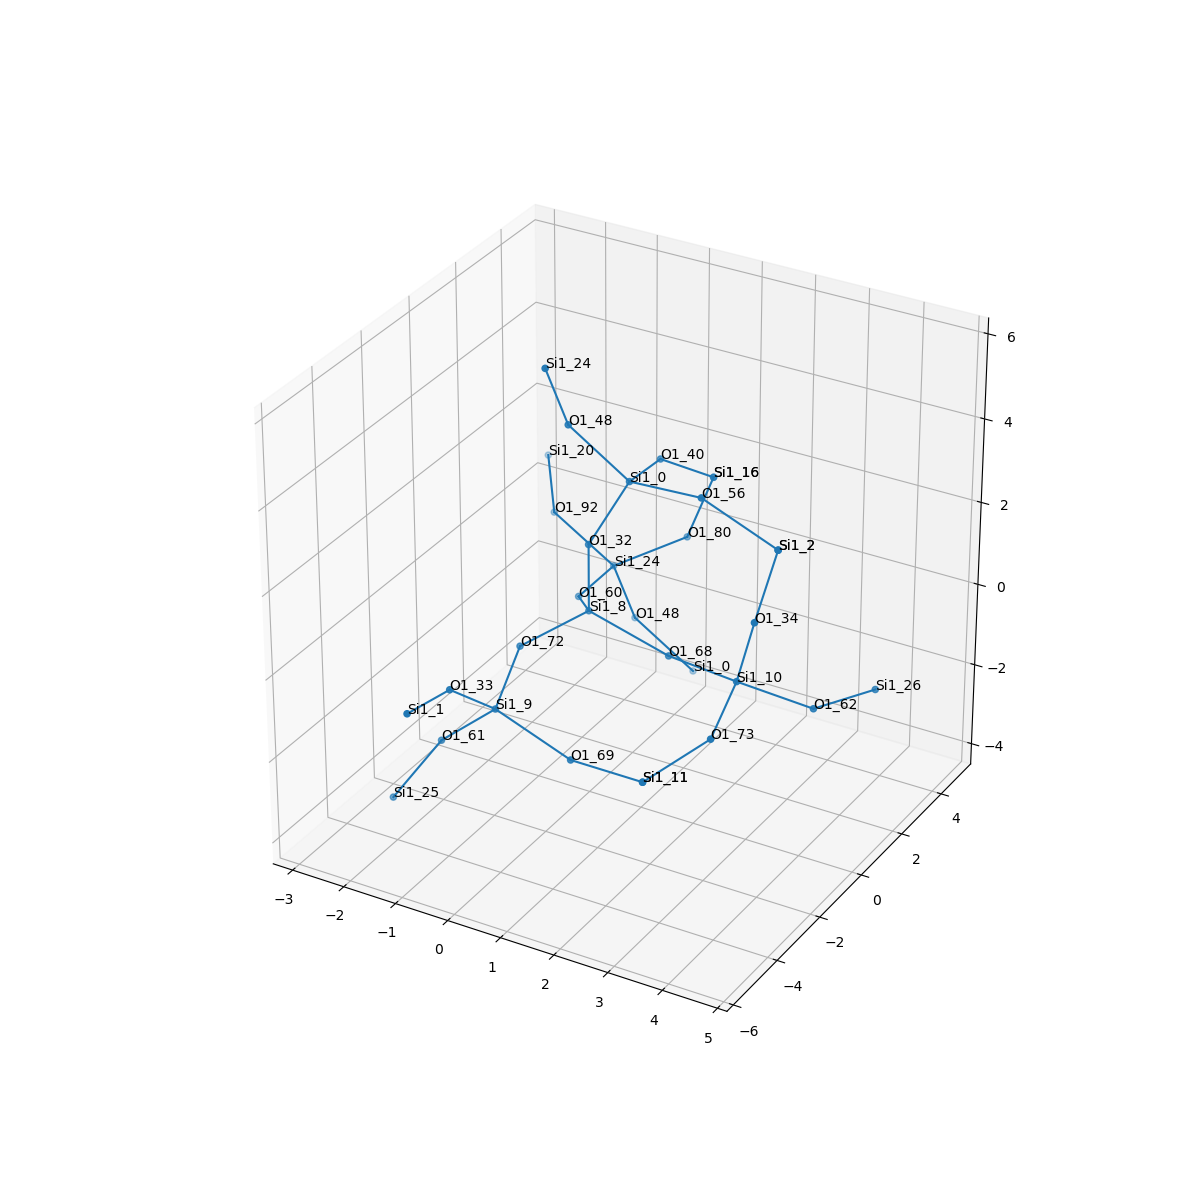

Data behind this chart, as committed beside it:
, neighbor_num, isite, atom, x, y, z, front_index
0, 0, 8, Si1, 0.0, 0.0, 0.0, 
1, 1, 60, O1, -0.7597, 1.315, -0.5357, 0.0
2, 1, 68, O1, 1.517, 0.0, -0.5385, 0.0
3, 1, 72, O1, -0.7603, -1.314, -0.5369, 0.0
4, 1, 32, O1, -1.1102230246251565e-16, -1.6653345369377348e-16, 1.61, 0.0
5, 2, 24, Si1, -0.7558, 2.924, -0.5101, 1.0
6, 2, 10, Si1, 3.014, -0.5558, -0.33, 2.0
7, 2, 9, Si1, -0.6453, -2.678, -1.384, 3.0
8, 2, 0, Si1, 0.4742, 0.7187, 2.969, 4.0
9, 3, 92, O1, -2.151, 3.456, 0.09449, 5.0
10, 3, 80, O1, 0.4581, 3.443, 0.4131, 5.0
11, 3, 48, O1, -0.5731, 3.486, -2.007, 5.0
12, 3, 34, O1, 3.351, -0.6179, 1.243, 6.0
13, 3, 62, O1, 4.058, 0.4266, -1.063, 6.0
14, 3, 73, O1, 3.132, -2.031, -0.963, 6.0
15, 3, 33, O1, -0.9479, -3.933, -0.4234, 7.0
16, 3, 69, O1, 0.8403, -2.809, -1.991, 7.0
17, 3, 61, O1, -1.716, -2.653, -2.587, 7.0
18, 3, 48, O1, -0.4892, 0.2695, 4.178, 8.0
19, 3, 40, O1, 0.3981, 2.317, 2.788, 8.0
20, 3, 56, O1, 1.991, 0.29, 3.3, 8.0
21, 4, 20, Si1, -2.836, 4.779, 0.7056, 9.0
22, 4, 16, Si1, 0.8886, 3.605, 1.956, 10.0
23, 4, 0, Si1, 0.3903, 3.936, -3.216, 11.0
24, 4, 2, Si1, 3.456, 0.1688, 2.642, 12.0
25, 4, 26, Si1, 4.627, 1.931, -1.099, 13.0
26, 4, 11, Si1, 2.369, -3.233, -1.714, 14.0
27, 4, 1, Si1, -1.032, -5.532, -0.2619, 15.0
28, 4, 11, Si1, 2.369, -3.233, -1.714, 16.0
29, 4, 25, Si1, -2.302, -3.494, -3.827, 17.0
30, 4, 24, Si1, -0.6719, -0.2933, 5.675, 18.0
31, 4, 16, Si1, 0.8886, 3.605, 1.956, 19.0
32, 4, 2, Si1, 3.456, 0.1688, 2.642, 20.0
